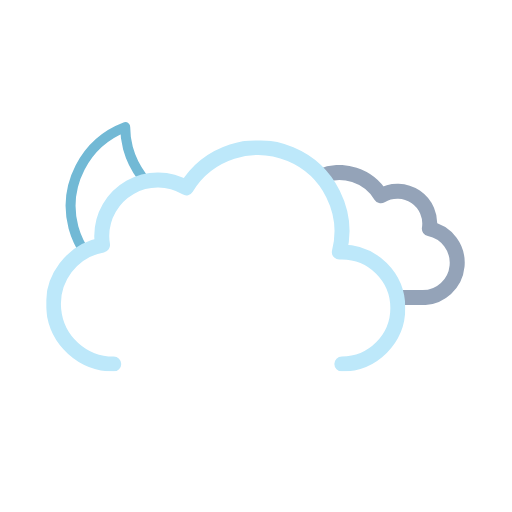
t = 0.00 s
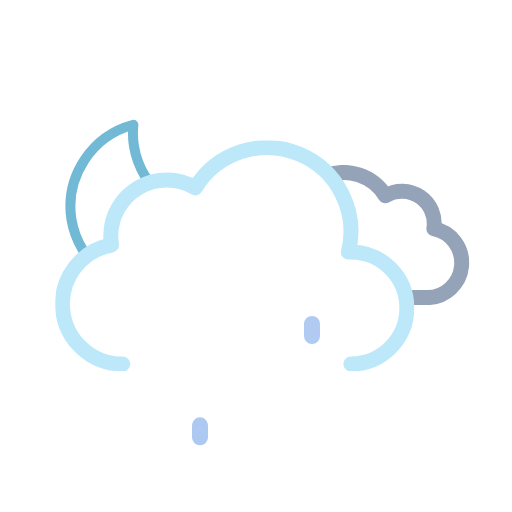
t = 0.75 s
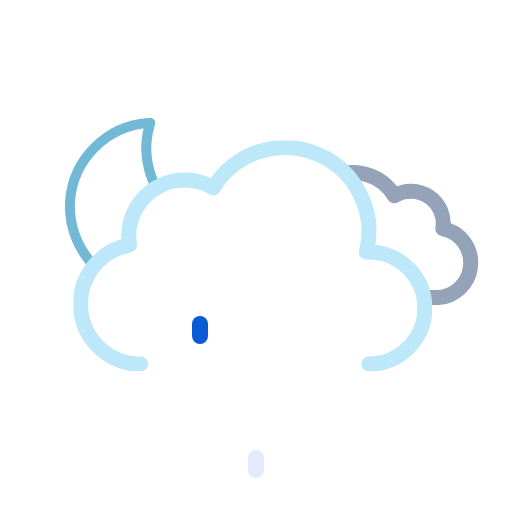
t = 2.25 s
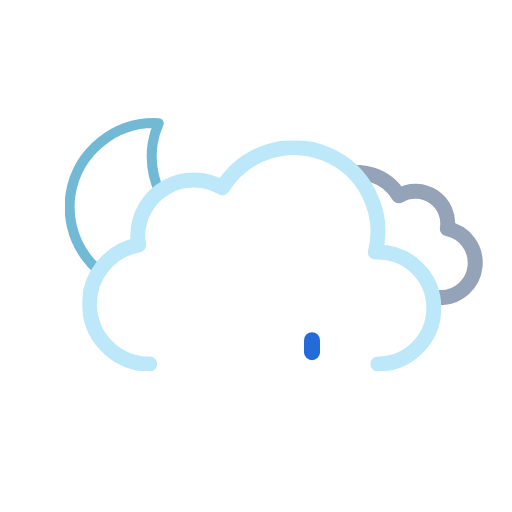
t = 3.00 s
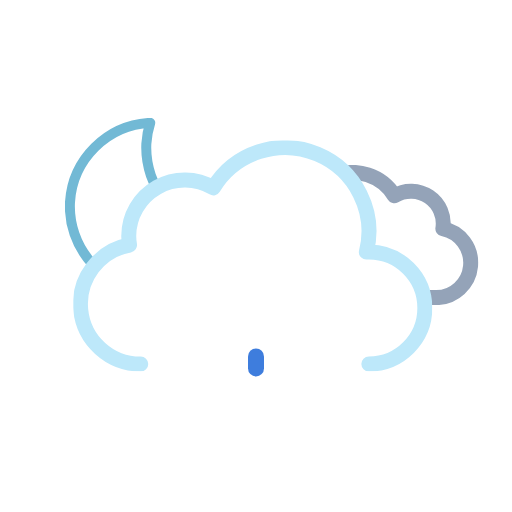
t = 3.75 s
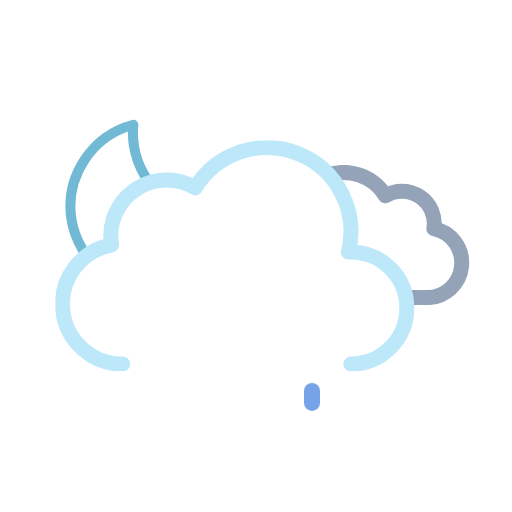
t = 5.25 s

The animated SVG that drew these frames (rendered in a browser with its animation timeline set to each time). Animation: 11 SMIL elements (animate=3,animateTransform=8); one cycle of 6.00 s, repeats indefinitely.

<svg xmlns="http://www.w3.org/2000/svg" xmlns:xlink="http://www.w3.org/1999/xlink" viewBox="0 0 512 512"><defs><symbol id="d" viewBox="0 0 178 178"><path fill="none" stroke="#72b9d5" stroke-linecap="round" stroke-linejoin="round" stroke-width="10" d="M163.6 110.4a84.8 84.8 0 01-85.4-84.3A83.3 83.3 0 0181 5 84.7 84.7 0 005 88.7 84.8 84.8 0 0090.4 173a85.2 85.2 0 0082.6-63.1 88 88 0 01-9.4.5Z"><animateTransform additive="sum" attributeName="transform" dur="6s" repeatCount="indefinite" type="rotate" values="-15 86 86; 9 86 86; -15 86 86"/></path></symbol><symbol id="f" viewBox="0 0 214.3 140.1"><path fill="none" stroke="#94a3b8" stroke-linejoin="round" stroke-width="15" d="M7.5 100.2a32.4 32.4 0 0032.4 32.4h129.8v-.1l2.3.1a34.8 34.8 0 006.5-68.9 32.4 32.4 0 00-48.5-33 48.6 48.6 0 00-88.6 37.1h-1.5a32.4 32.4 0 00-32.4 32.4Z"/></symbol><symbol id="g" viewBox="0 0 359 231"><path fill="none" stroke="#bde8fa" stroke-linecap="round" stroke-linejoin="round" stroke-width="15" d="M295.5 223.5a56 56 0 000-112l-2.5.1a83.9 83.9 0 00-153-64.2 56 56 0 00-84.6 48.1 56.6 56.6 0 00.8 9 60 60 0 0011.2 119"/></symbol><symbol id="e" overflow="visible" viewBox="0 0 447.7 371.5"><g clip-path="url(#a)"><use xlink:href="#f" width="214.3" height="140.1" transform="translate(195.51 165.01)"><animateTransform additive="sum" attributeName="transform" dur="6s" repeatCount="indefinite" type="translate" values="-9 0; 9 0; -9 0"/></use></g><use xlink:href="#g" width="359" height="231" transform="translate(0 140.5)"><animateTransform additive="sum" attributeName="transform" dur="6s" repeatCount="indefinite" type="translate" values="-18 0; 18 0; -18 0"/></use></symbol><symbol id="c" viewBox="0 0 512 371.5"><g clip-path="url(#b)"><use xlink:href="#d" width="178" height="178" transform="translate(65 118)"/></g><use xlink:href="#e" width="447.7" height="371.5" transform="translate(64.34)"/></symbol><clipPath id="a"><path fill="none" d="M351.5 308a56 56 0 00-56-56l-2.5.1A83.7 83.7 0 00211.5 148V0h236.2v308Z"><animateTransform additive="sum" attributeName="transform" dur="6s" repeatCount="indefinite" type="translate" values="-18 0; 18 0; -18 0"/></path></clipPath><clipPath id="b"><path fill="none" d="M276 148a83.8 83.8 0 00-71.4 40 56 56 0 00-84.6 48 56.6 56.6 0 00.8 9A60 60 0 0072 304H0V0h276Z"><animateTransform additive="sum" attributeName="transform" dur="6s" repeatCount="indefinite" type="translate" values="-18 0; 18 0; -18 0"/></path></clipPath></defs><use xlink:href="#c" width="512" height="371.5"/><path fill="#0a5ad4" d="M200 376a8 8 0 01-8-8v-12a8 8 0 0116 0v12a8 8 0 01-8 8Z" opacity="0"><animateTransform id="x1" additive="sum" attributeName="transform" begin="0s; x1.end+1s" dur="1s" keyTimes="0; .25; 1" type="translate" values="0 -32; 0 -32; 0 120;"/><animate id="y1" attributeName="opacity" begin="0s; y1.end+1s" dur="1s" keyTimes="0; .25; 1" values="0; 1; 0"/></path><path fill="#0a5ad4" d="M256 376a8 8 0 01-8-8v-12a8 8 0 0116 0v12a8 8 0 01-8 8Z" opacity="0"><animateTransform id="x2" additive="sum" attributeName="transform" begin="1.34s; x2.end+1s" dur="1s" keyTimes="0; .25; 1" type="translate" values="0 -32; 0 -32; 0 120;"/><animate id="y2" attributeName="opacity" begin="1.34s; y2.end+1s" dur="1s" keyTimes="0; .25; 1" values="0; 1; 0"/></path><path fill="#0a5ad4" d="M312 376a8 8 0 01-8-8v-12a8 8 0 0116 0v12a8 8 0 01-8 8Z" opacity="0"><animateTransform id="x3" additive="sum" attributeName="transform" begin=".67s; x3.end+1s" dur="1s" keyTimes="0; .25; 1" type="translate" values="0 -32; 0 -32; 0 120;"/><animate id="y3" attributeName="opacity" begin=".67s; y3.end+1s" dur="1s" keyTimes="0; .25; 1" values="0; 1; 0"/></path></svg>